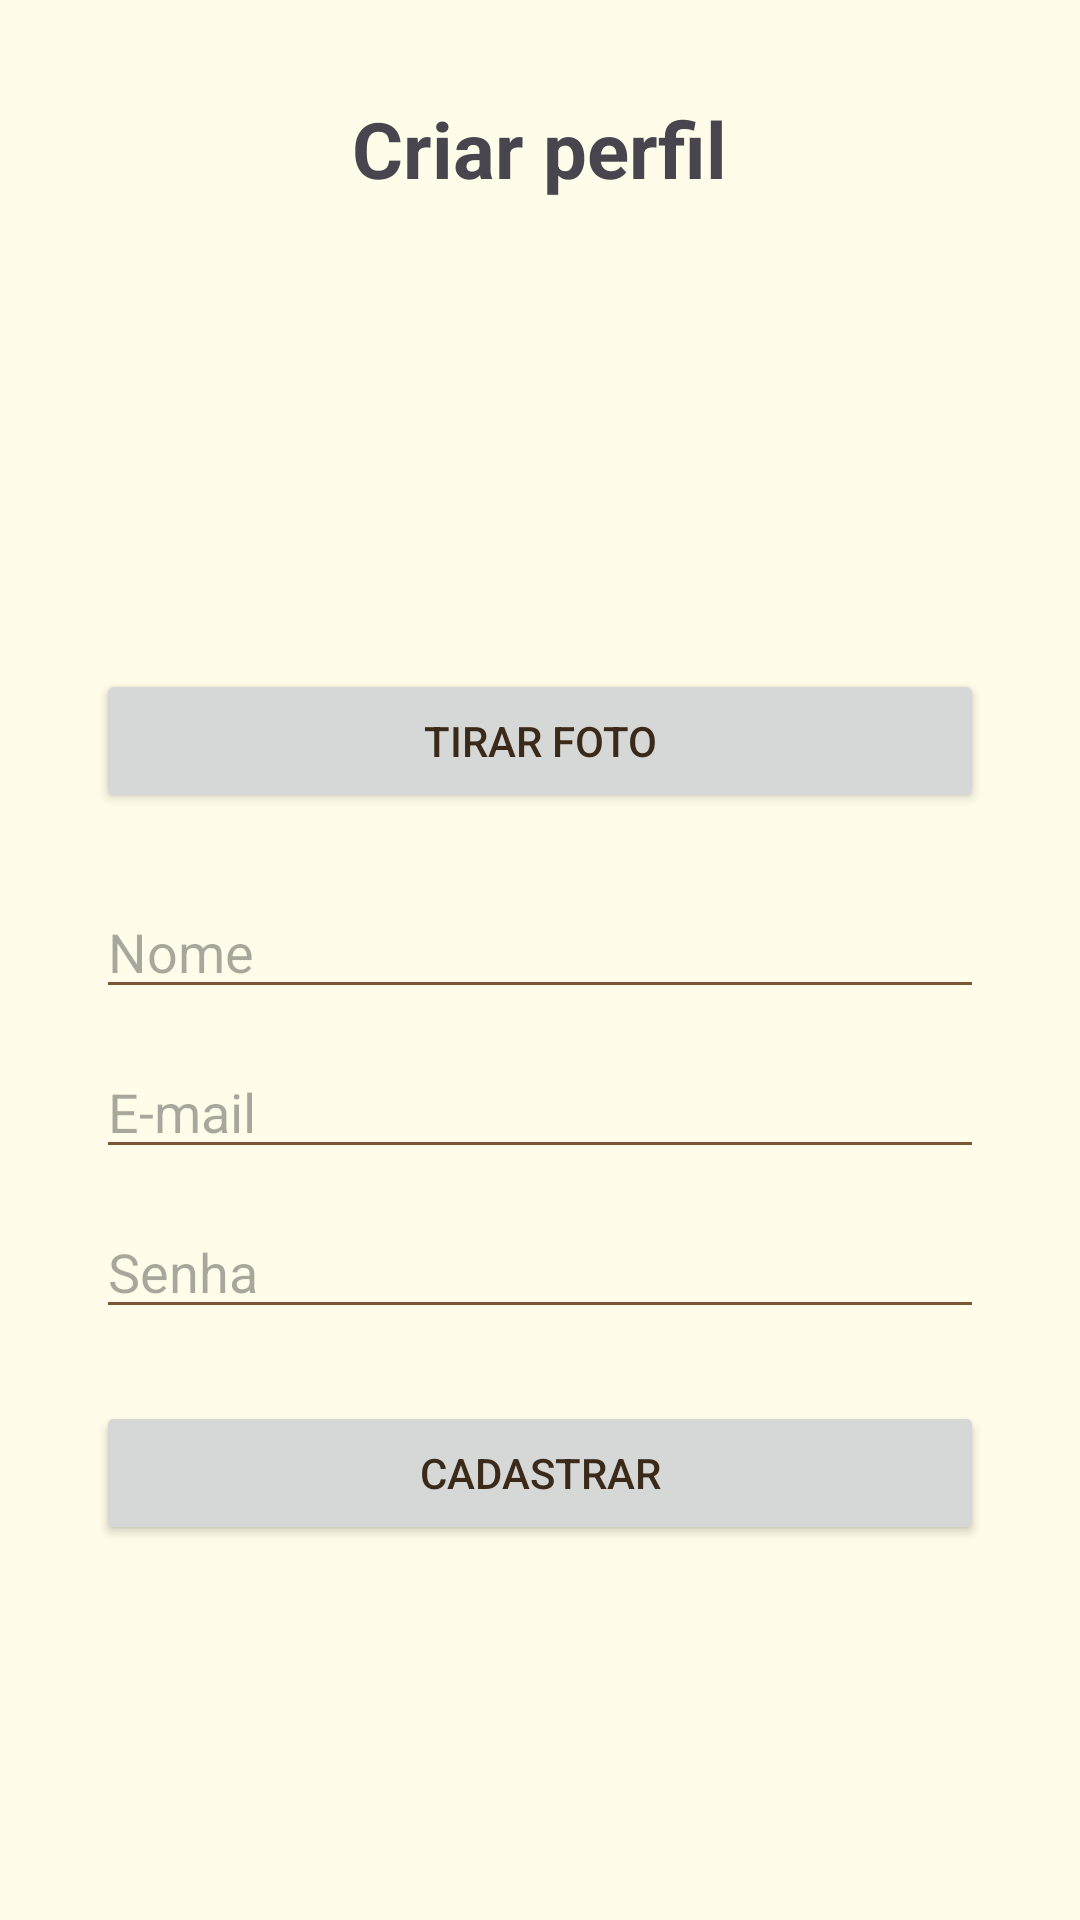

Produce the Android XML layout that renders to this screen, including the resource entries it uses.
<!-- AndroidManifest.xml: application theme Theme.ViagemPeloMundo -->
<!-- res/layout/activity_cadastro.xml -->
<?xml version="1.0" encoding="utf-8"?>
<ScrollView
    xmlns:android="http://schemas.android.com/apk/res/android"
    android:layout_width="match_parent"
    android:layout_height="match_parent">

    <LinearLayout
        android:layout_width="match_parent"
        android:layout_height="wrap_content"
        android:orientation="vertical"
        android:padding="32dp">

        <TextView
            android:id="@+id/txt_titulo_cadastro"
            android:layout_width="wrap_content"
            android:layout_height="wrap_content"
            android:text="Criar perfil"
            android:textSize="26sp"
            android:textStyle="bold"
            android:layout_gravity="center_horizontal"
            android:layout_marginBottom="24dp" />

        <ImageView
            android:id="@+id/img_perfil"
            android:layout_width="120dp"
            android:layout_height="120dp"
            android:layout_gravity="center_horizontal"
            android:src="@mipmap/ic_launcher"
            android:scaleType="centerCrop" />

        <Button
            android:id="@+id/btn_foto"
            android:layout_width="match_parent"
            android:layout_height="wrap_content"
            android:text="Tirar foto"
            android:layout_marginTop="12dp" />

        <EditText
            android:id="@+id/edit_nome"
            android:layout_width="match_parent"
            android:layout_height="wrap_content"
            android:hint="Nome"
            android:inputType="textPersonName"
            android:layout_marginTop="24dp" />

        <EditText
            android:id="@+id/edit_email_cadastro"
            android:layout_width="match_parent"
            android:layout_height="wrap_content"
            android:hint="E-mail"
            android:inputType="textEmailAddress"
            android:layout_marginTop="12dp" />

        <EditText
            android:id="@+id/edit_senha_cadastro"
            android:layout_width="match_parent"
            android:layout_height="wrap_content"
            android:hint="Senha"
            android:inputType="textPassword"
            android:layout_marginTop="12dp" />

        <Button
            android:id="@+id/btn_salvar_perfil"
            android:layout_width="match_parent"
            android:layout_height="wrap_content"
            android:text="Cadastrar"
            android:layout_marginTop="24dp" />

        <Button
            android:id="@+id/btn_excluir_perfil"
            android:layout_width="match_parent"
            android:layout_height="wrap_content"
            android:text="Excluir perfil"
            android:visibility="gone"
            android:layout_marginTop="12dp" />

        <TextView
            android:id="@+id/txt_erro_cadastro"
            android:layout_width="match_parent"
            android:layout_height="wrap_content"
            android:text=""
            android:textAlignment="center"
            android:layout_marginTop="16dp" />

    </LinearLayout>

</ScrollView>
<!-- resources referenced by this layout -->
<resources>
  <style name="Theme.ViagemPeloMundo" parent="Base.Theme.ViagemPeloMundo" />
  <style name="Base.Theme.ViagemPeloMundo" parent="Theme.Material3.DayNight.NoActionBar">
          <item name="colorPrimary">@color/marrom</item>
          <item name="colorSecondary">@color/verde_oliva</item>
  
          <item name="colorSurface">@color/creme</item>
  
          <item name="android:colorBackground">@color/creme</item>
          <item name="android:windowBackground">@color/creme</item>
  
          <item name="android:textColorPrimary">@color/marrom_escuro</item>
      </style>
  <color name="marrom">#7F5539</color>
  <color name="verde_oliva">#556C3B</color>
  <color name="creme">#FFFCE9</color>
  <color name="marrom_escuro">#3B2A1A</color>
</resources>
